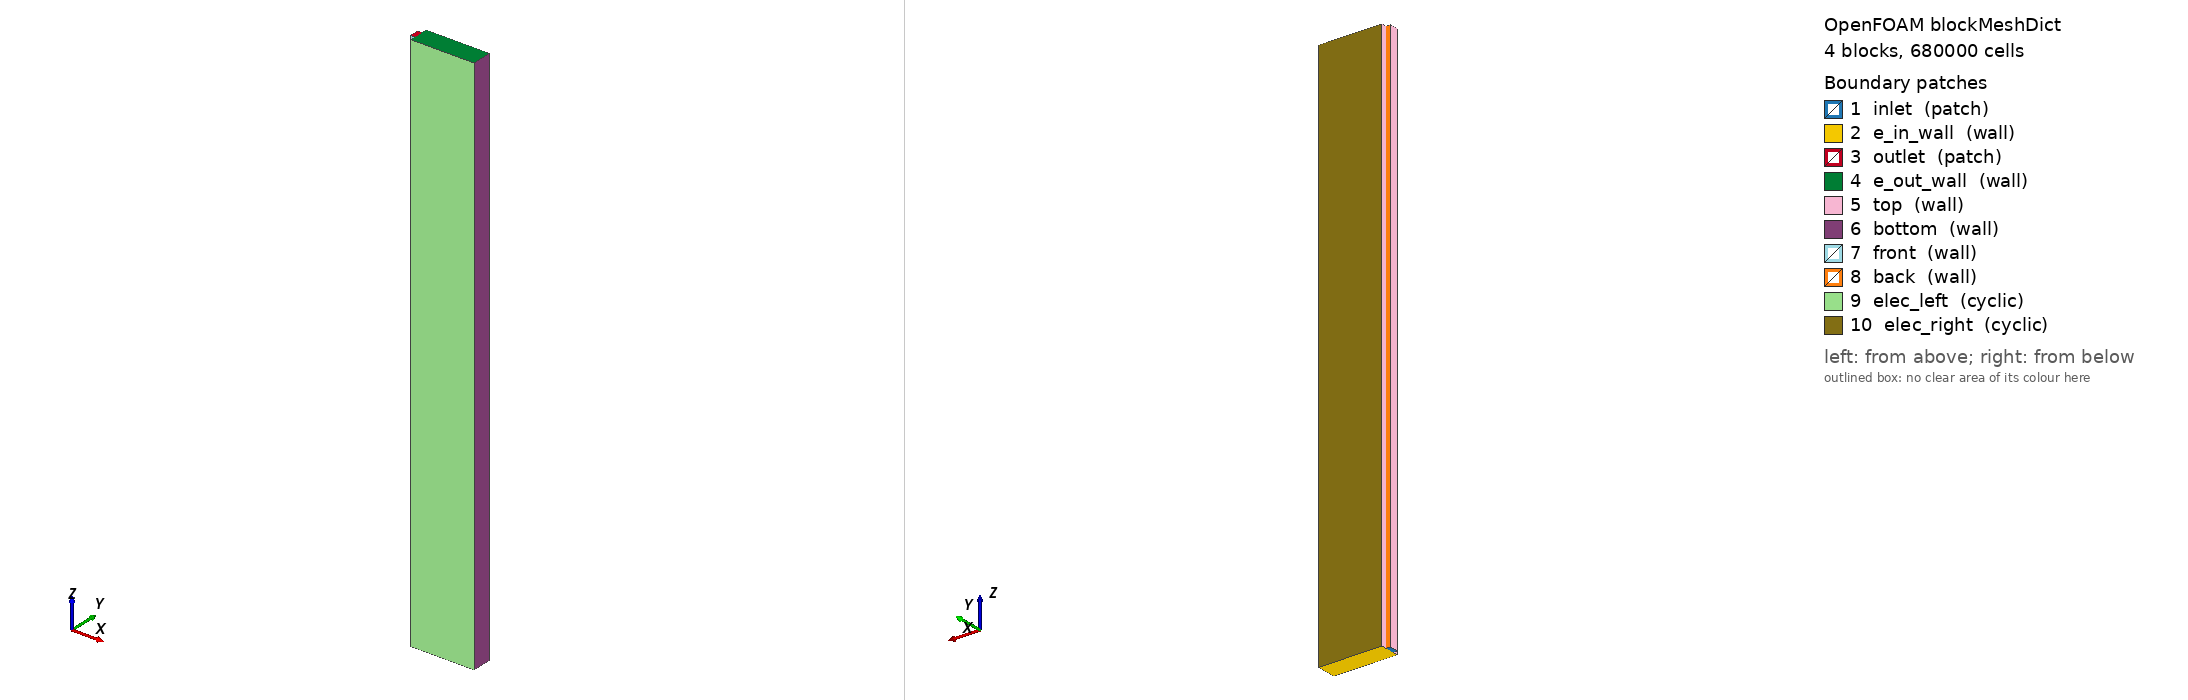

OpenFOAM case: the mesh blockMesh builds from blockMeshDict, 4 block(s), 680000 cells. Boundary patches (legend numbers): 1 inlet (patch), 2 e_in_wall (wall), 3 outlet (patch), 4 e_out_wall (wall), 5 top (wall), 6 bottom (wall), 7 front (wall), 8 back (wall), 9 elec_left (cyclic), 10 elec_right (cyclic). Left view from above one corner, right view from below the opposite corner. Boundary conditions: 0 field file(s) under 0/; 0 of 10 drawn patches have an entry in a shipped field file.

=== system/blockMeshDict ===



/*--------------------------------*- C++ -*----------------------------------*\
| =========                 |                                                 |
| \\      /  F ield         | OpenFOAM: The Open Source CFD Toolbox           |
|  \\    /   O peration     | Version:  v1906                                 |
|   \\  /    A nd           | Web:      www.openFOAM.com                      |
|    \\/     M anipulation  |                                                 |
\*---------------------------------------------------------------------------*/
FoamFile
{
    version     2.0;
    format      ascii;
    class       dictionary;
    object      blockMeshDict;
}
// * * * * * * * * * * * * * * * * * * * * * * * * * * * * * * * * * * * * * //

scale  0.001;

vertices
(
    // Channel
    (0 0 0)          // 0
    (0.4 0 0)        // 1  
    (0.4 0.8 0)      // 2  
    (0 0.8 0)        // 3  
    (0 0 50)         // 4
    (0.4 0 50)       // 5
    (0.4 0.8 50)     // 6
    (0 0.8 50)       // 7

    // Electrode below channel
    (6.15 0 0)        // 8
    (6.15 0.8 0)      // 9
    (6.15 0 50)       // 10
    (6.15 0.8 50)     // 11

    // Right electrode extension
    (6.15 1.3 0)      // 12
    (6.15 1.3 50)     // 13
    (0.4 1.3 50)     // 14
    (0.4 1.3 0)      // 15

    // Left electrode extension
    (6.15 -0.5 0)     // 16
    (0.4 -0.5 0)     // 17
    (0.4 -0.5 50)    // 18
    (6.15 -0.5 50)    // 19
);

blocks
(
    // Channel
    hex (0 1 2 3 4 5 6 7) (8 10 500) simpleGrading (0.25 1 1)

    // Electrode below
    hex (1 8 9 2 5 10 11 6) (64 10 500) simpleGrading (4 1 1)

    // Electrode left
    hex (2 9 12 15 6 11 13 14) (64 5 500) simpleGrading (4 1 1)

    // Electrode right
    hex (17 16 8 1 18 19 10 5) (64 5 500) simpleGrading (4 1 1)
);

boundary
(
    inlet
    {
        type patch;
        faces
        (
            (0 3 2 1)
        );
    }

    // Electrode inlet wall
    e_in_wall
    {
        type wall;
        faces
        (
            (1 2 9 8)
            (2 15 12 9)
            (17 1 8 16)
        );
    }

    outlet
    {
        type patch;
        faces
        (
            (4 5 6 7)
        );
    }

    // Electrode outlet wall
    e_out_wall
    {
        type wall;
        faces
        (
            (5 10 11 6)
            (18 19 10 5)
            (6 11 13 14)
        );
    }

    top
    {
        type wall;
        faces
        (
            (0 4 7 3)
            (17 18 5 1)
            (2 6 14 15)
        );
    }

    bottom
    {
        type wall;
        faces
        (
            // Membrane
            (8 9 11 10)
            (9 12 13 11)
            (16 8 10 19)
        );
    }

    front
    {
        type wall;
        faces
        (
            (0 1 5 4)
        );
    }

    back
    {
        type wall;
        faces
        (
            (3 7 6 2)
        );
    }

    elec_left
    {
        type cyclic;
        faces
        (
            (17 16 19 18)
        );
        neighbourPatch elec_right;
    }

    elec_right
    {
        type cyclic;
        faces
        (
            (15 14 13 12)
        );
        neighbourPatch elec_left;
    }
);

// ************************************************************************* //

=== system/controlDict ===

/*--------------------------------*- C++ -*----------------------------------*\
| =========                 |                                                 |
| \\      /  F ield         | OpenFOAM: The Open Source CFD Toolbox           |
|  \\    /   O peration     | Version:  v1906                                 |
|   \\  /    A nd           | Web:      www.OpenFOAM.com                      |
|    \\/     M anipulation  |                                                 |
\*---------------------------------------------------------------------------*/
FoamFile
{
    version     2.0;
    format      ascii;
    class       dictionary;
    location    "system";
    object      controlDict;
}
// * * * * * * * * * * * * * * * * * * * * * * * * * * * * * * * * * * * * * //

//application     brinkmanPisoFoam;

    startFrom       latestTime;

startTime       0;

stopAt          endTime;

    endTime        80;

    deltaT          2e-3;

writeControl    adjustableRunTime;

    writeInterval   1;

purgeWrite      0;

writeFormat     binary;

writePrecision  6;

writeCompression off;

timeFormat      general;

timePrecision   6;

runTimeModifiable true;

    adjustTimeStep no;

    maxDeltaT       1;

    maxCo           0.5;


functions
{
    conversionXA
    {
        type              coded;
        name              conversionXA;
        libs ("libutilityFunctionObjects.so");
        enabled           true;
        outputControl     timeStep;
        outputInterval    1;

        codeExecute
            #{
                const volVectorField& U = mesh().lookupObject<volVectorField>("U");
                const volScalarField UZ(U.component(vector::Z));
                const volScalarField& A = mesh().lookupObject<volScalarField>("A");

                const label inletPatchID = mesh().boundaryMesh().findPatchID("inlet");
                const label outletPatchID = mesh().boundaryMesh().findPatchID("outlet");

                const scalarField& A_inlet = A.boundaryField()[inletPatchID];
                const scalarField& UZ_inlet = UZ.boundaryField()[inletPatchID];
                const vectorField& Sf_inlet = mesh().Sf().boundaryField()[inletPatchID];

                const scalarField& A_outlet = A.boundaryField()[outletPatchID];
                const scalarField& UZ_outlet = UZ.boundaryField()[outletPatchID];
                const vectorField& Sf_outlet = mesh().Sf().boundaryField()[outletPatchID];

                scalar fluxIn = 0.0;
                scalar fluxOut = 0.0;

                forAll(A_inlet, i)
                {
                    fluxIn += UZ_inlet[i] * A_inlet[i] * mag(Sf_inlet[i]);
                }

                forAll(A_outlet, i)
                {
                    fluxOut += UZ_outlet[i] * A_outlet[i] * mag(Sf_outlet[i]);
                }

                scalar fluxInAbs = mag(fluxIn);
                scalar fluxOutAbs = mag(fluxOut);

                scalar conversion = 0.0;

                if (fluxInAbs > SMALL)
                {
                    conversion = 1.0 - (fluxOutAbs / fluxInAbs);
                }
                else
                {
                    Info << ">>> [WARNING] flujo de entrada muy bajo, conversión forzada a 0" << endl;
                    conversion = 0.0;
                }

                scalar timeVal = mesh().time().value();

                Info << ">>> Conversión X_A = " << conversion << endl;
                Info << "fluxIn = " << fluxIn << ", fluxOut = " << fluxOut << endl;

                std::ifstream checkFile("XA_vs_time.dat");
                bool newFile = !checkFile.good();
                checkFile.close();

                std::ofstream logFile("XA_vs_time.dat", std::ios::app);
                if (logFile.is_open())
                {
                    if (newFile)
                        logFile << "# time\tX_A\tfluxIn\tfluxOut" << std::endl;

                    logFile << timeVal << "\t" << conversion << "\t" << fluxIn << "\t" << fluxOut << std::endl;
                    logFile.close();
                }
            #};

    }
}
// ************************************************************************* //
